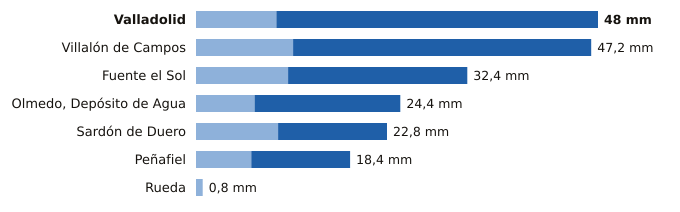

Data behind this chart, as committed beside it:
estacion, provincia, indicativo, mm_6_dias_anteriores, mm_hoy, mm_7_dias, horas_de_hoy
Valladolid, Valladolid, 2422, 9.6, 38.4, 48.0, 21
Villalón de Campos, Valladolid, 2593D, 11.6, 35.6, 47.2, 21
Fuente el Sol, Valladolid, 2517A, 11.0, 21.4, 32.4, 19
Olmedo, Depósito de Agua, Valladolid, 2503B, 7.0, 17.4, 24.4, 18
Sardón de Duero, Valladolid, 2172Y, 9.8, 13.0, 22.8, 19
Peñafiel, Valladolid, 2166Y, 6.6, 11.8, 18.4, 20
Rueda, Valladolid, 2507Y, 0.8, 0.0, 0.8, 21
